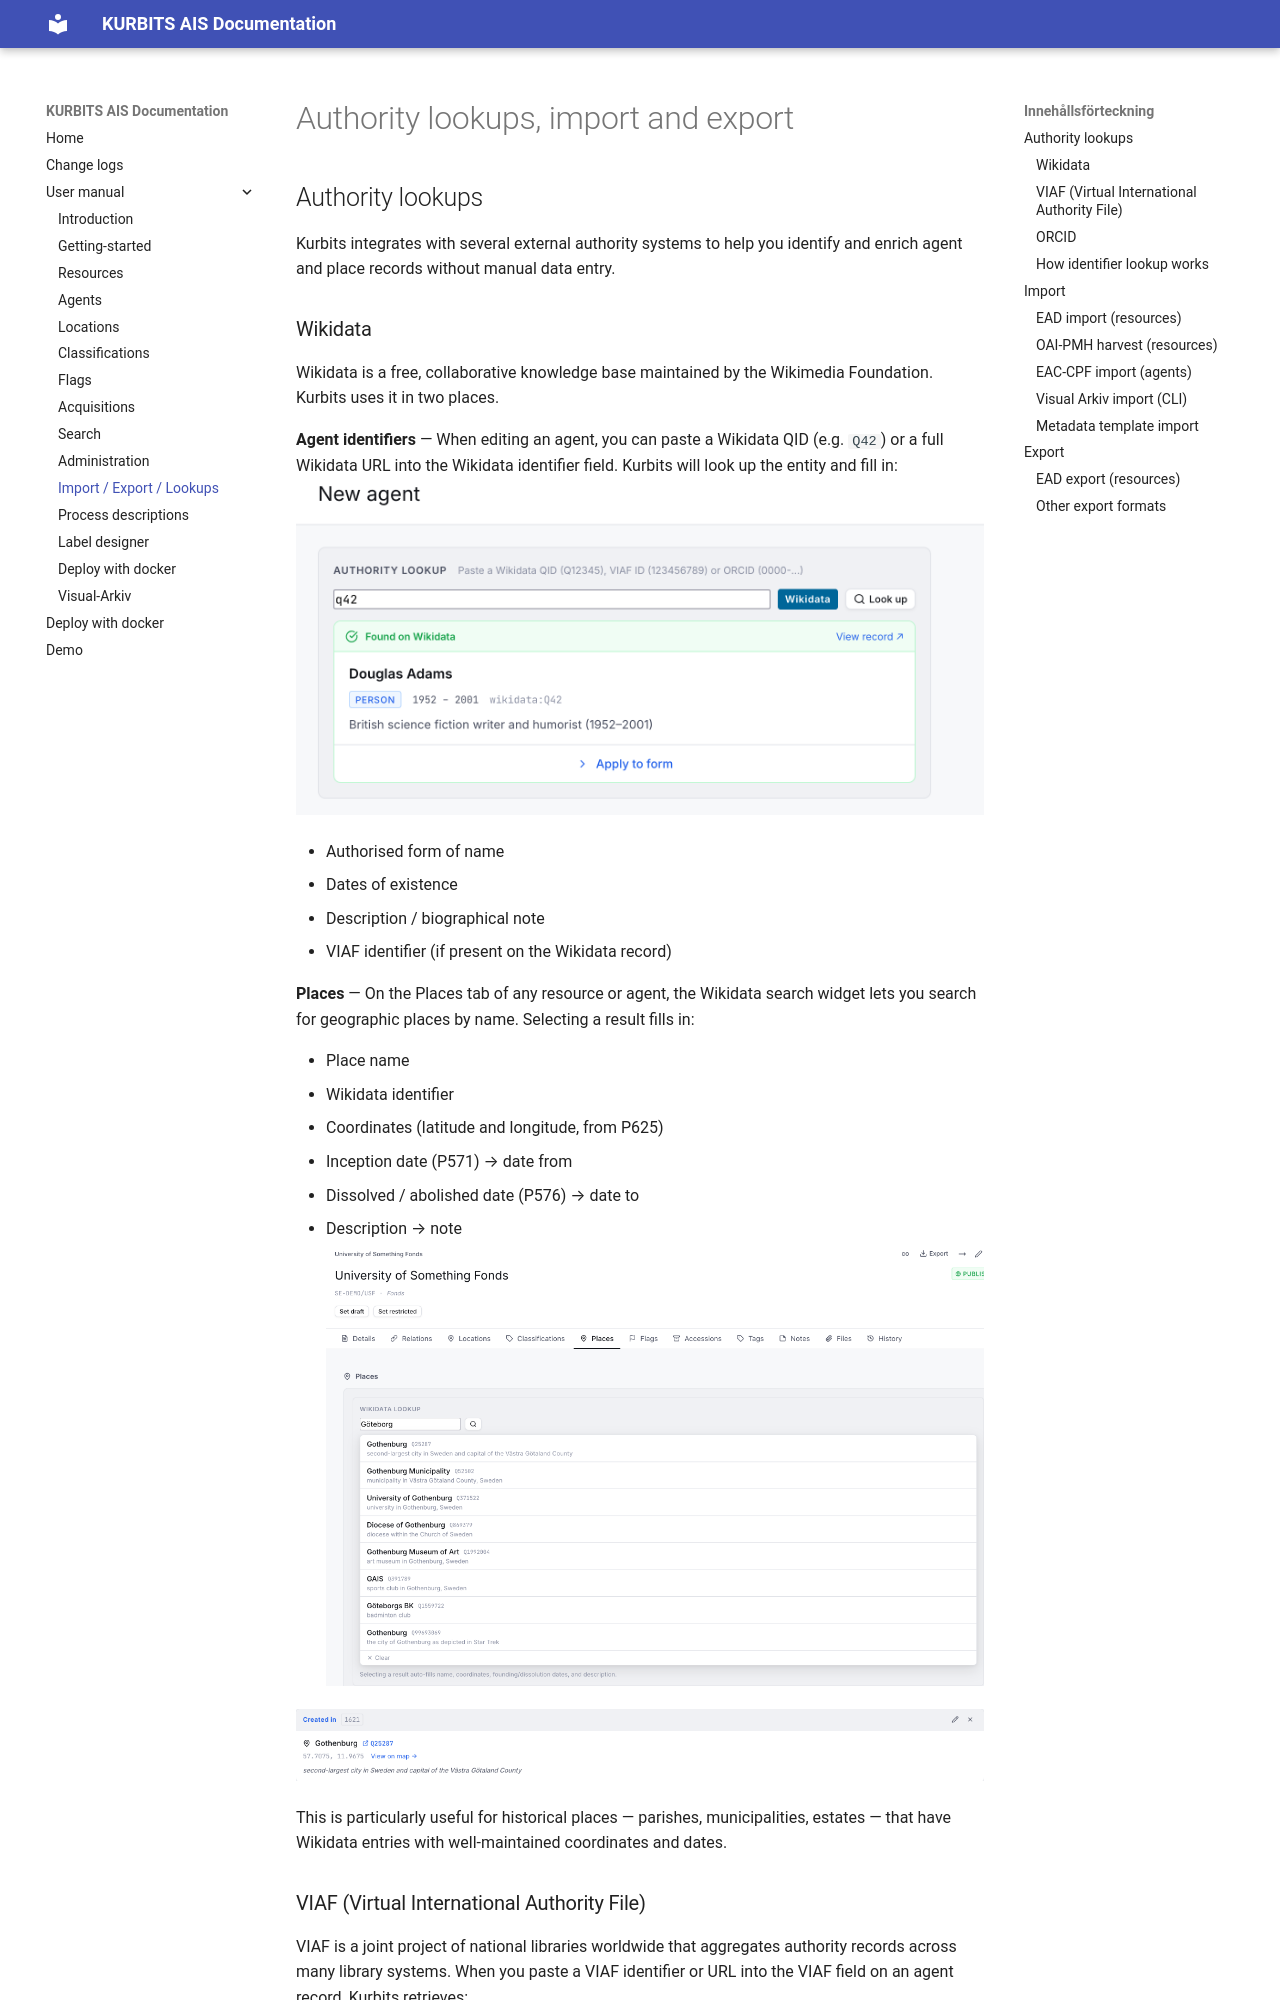

repository: kurbits-digital-preservation/kurbits-ais · page: user/10-lookups-import-export/index.html · generator: mkdocs

# Authority lookups, import and export

## Authority lookups

Kurbits integrates with several external authority systems to help you identify and enrich agent and place records without manual data entry.

### Wikidata

Wikidata is a free, collaborative knowledge base maintained by the Wikimedia Foundation. Kurbits uses it in two places.

**Agent identifiers** — When editing an agent, you can paste a Wikidata QID (e.g. `Q42`) or a full Wikidata URL into the Wikidata identifier field. Kurbits will look up the entity and fill in:
![10_wikidata.png](assets/10_wikidata.png)

- Authorised form of name
- Dates of existence
- Description / biographical note
- VIAF identifier (if present on the Wikidata record)


**Places** — On the Places tab of any resource or agent, the Wikidata search widget lets you search for geographic places by name. Selecting a result fills in:

- Place name
- Wikidata identifier
- Coordinates (latitude and longitude, from P625)
- Inception date (P571) → date from
- Dissolved / abolished date (P576) → date to
- Description → note
![10_places_1.png](assets/10_places_1.png)

![10_places_2.png](assets/10_places_2.png)

This is particularly useful for historical places — parishes, municipalities, estates — that have Wikidata entries with well-maintained coordinates and dates.
